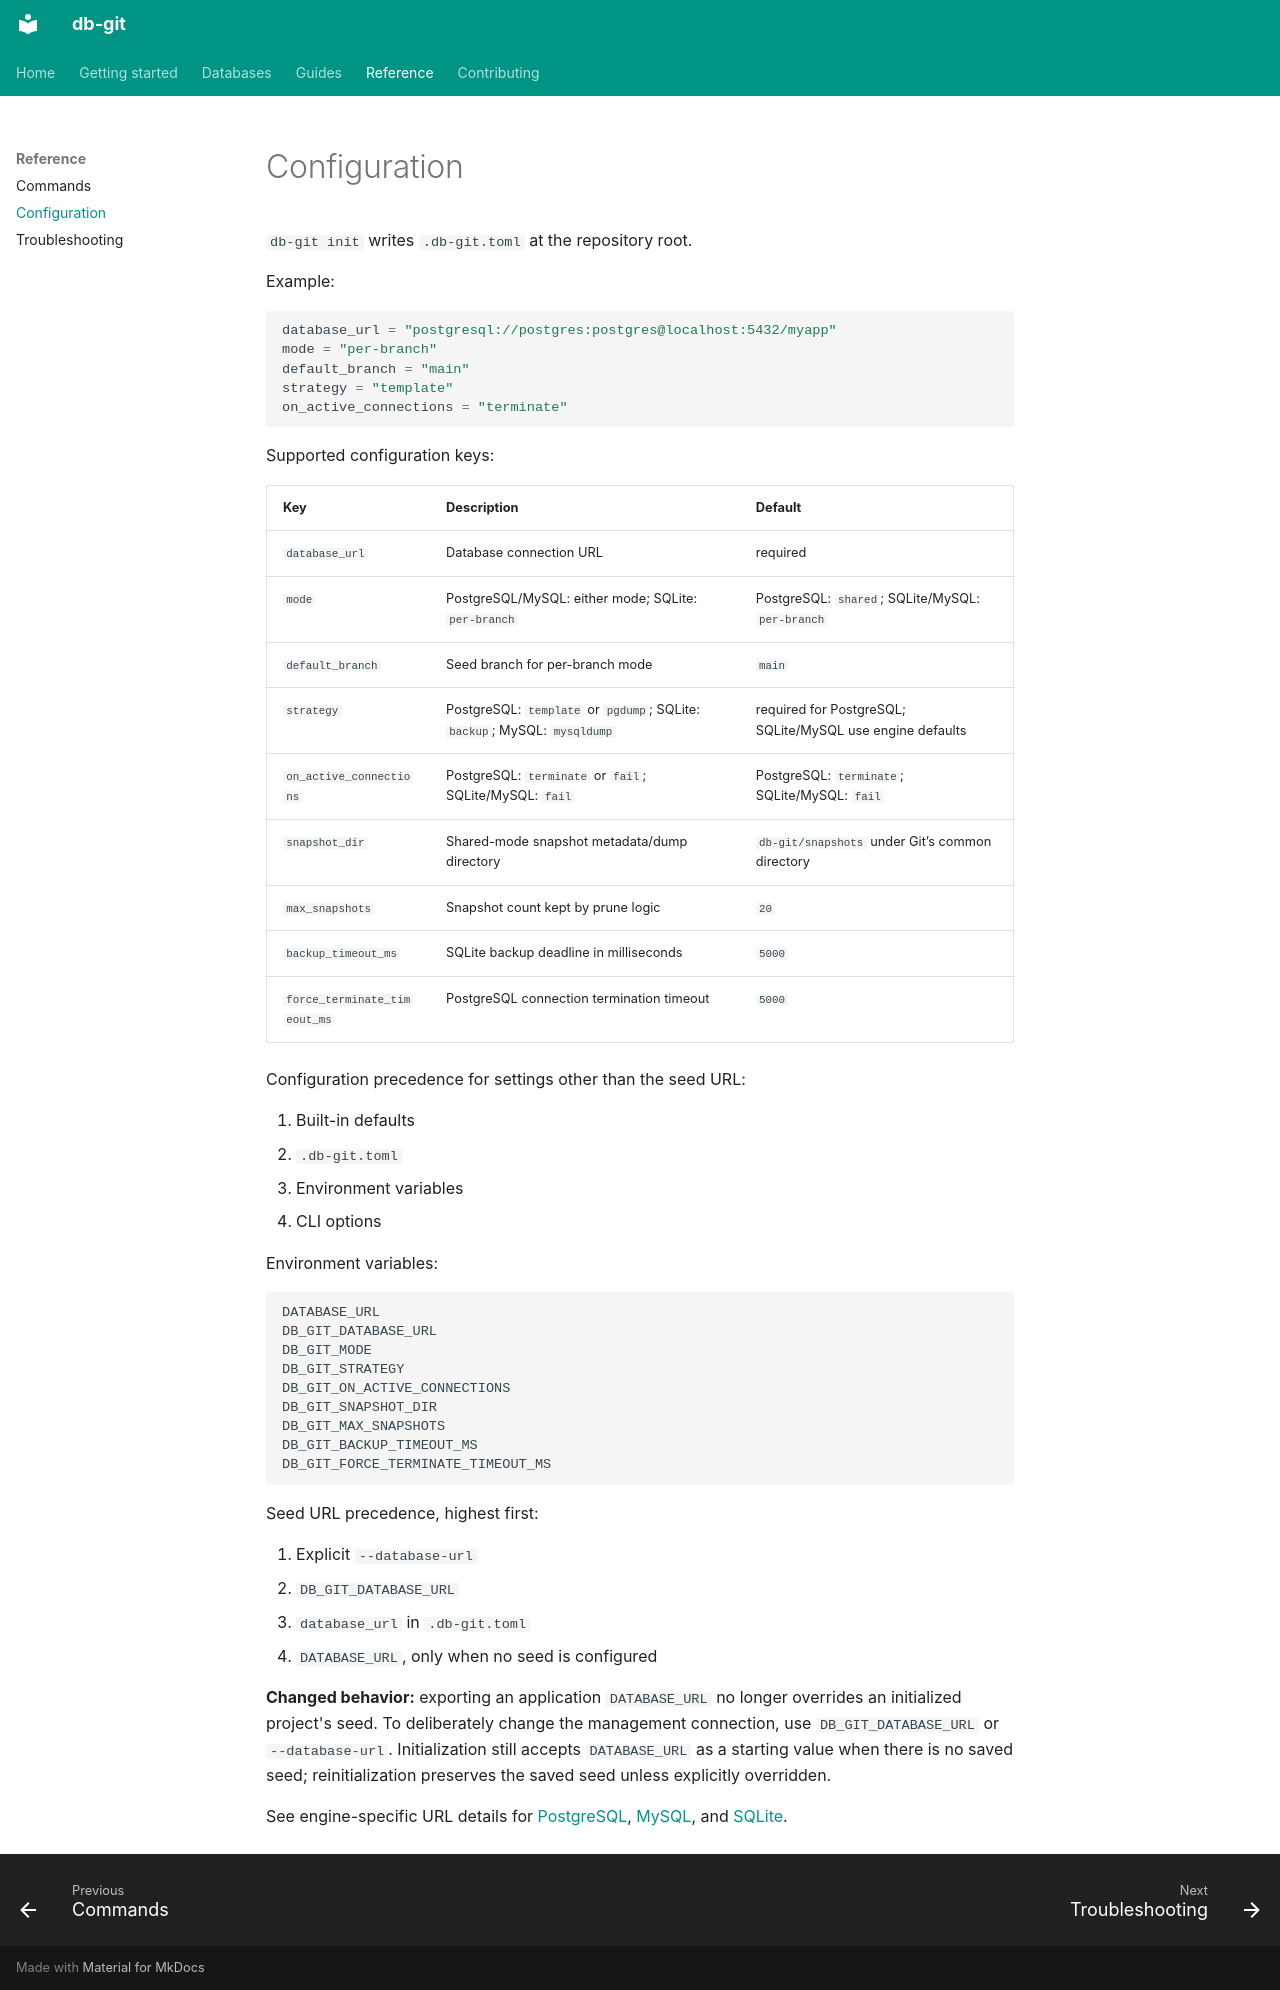

repository: earthcomfy/db-git · page: reference/configuration/index.html · generator: mkdocs

# Configuration

`db-git init` writes `.db-git.toml` at the repository root.

Example:

```toml
database_url = "postgresql://postgres:postgres@localhost:5432/myapp"
mode = "per-branch"
default_branch = "main"
strategy = "template"
on_active_connections = "terminate"
```

Supported configuration keys:

| Key | Description | Default |
| --- | --- | --- |
| `database_url` | Database connection URL | required |
| `mode` | PostgreSQL/MySQL: either mode; SQLite: `per-branch` | PostgreSQL: `shared`; SQLite/MySQL: `per-branch` |
| `default_branch` | Seed branch for per-branch mode | `main` |
| `strategy` | PostgreSQL: `template` or `pgdump`; SQLite: `backup`; MySQL: `mysqldump` | required for PostgreSQL; SQLite/MySQL use engine defaults |
| `on_active_connections` | PostgreSQL: `terminate` or `fail`; SQLite/MySQL: `fail` | PostgreSQL: `terminate`; SQLite/MySQL: `fail` |
| `snapshot_dir` | Shared-mode snapshot metadata/dump directory | `db-git/snapshots` under Git’s common directory |
| `max_snapshots` | Snapshot count kept by prune logic | `20` |
| `backup_timeout_ms` | SQLite backup deadline in milliseconds | `5000` |
| `force_terminate_timeout_ms` | PostgreSQL connection termination timeout | `5000` |

Configuration precedence for settings other than the seed URL:

1. Built-in defaults
2. `.db-git.toml`
3. Environment variables
4. CLI options

Environment variables:

```bash
DATABASE_URL
DB_GIT_DATABASE_URL
DB_GIT_MODE
DB_GIT_STRATEGY
DB_GIT_ON_ACTIVE_CONNECTIONS
DB_GIT_SNAPSHOT_DIR
DB_GIT_MAX_SNAPSHOTS
DB_GIT_BACKUP_TIMEOUT_MS
DB_GIT_FORCE_TERMINATE_TIMEOUT_MS
```

Seed URL precedence, highest first:

1. Explicit `--database-url`
2. `DB_GIT_DATABASE_URL`
3. `database_url` in `.db-git.toml`
4. `DATABASE_URL`, only when no seed is configured

**Changed behavior:** exporting an application `DATABASE_URL` no longer overrides
an initialized project's seed. To deliberately change the management connection,
use `DB_GIT_DATABASE_URL` or `--database-url`. Initialization still accepts
`DATABASE_URL` as a starting value when there is no saved seed; reinitialization
preserves the saved seed unless explicitly overridden.


See engine-specific URL details for [PostgreSQL](../databases/postgresql.md#connection-options),
[MySQL](../databases/mysql.md), and [SQLite](../databases/sqlite.md).
